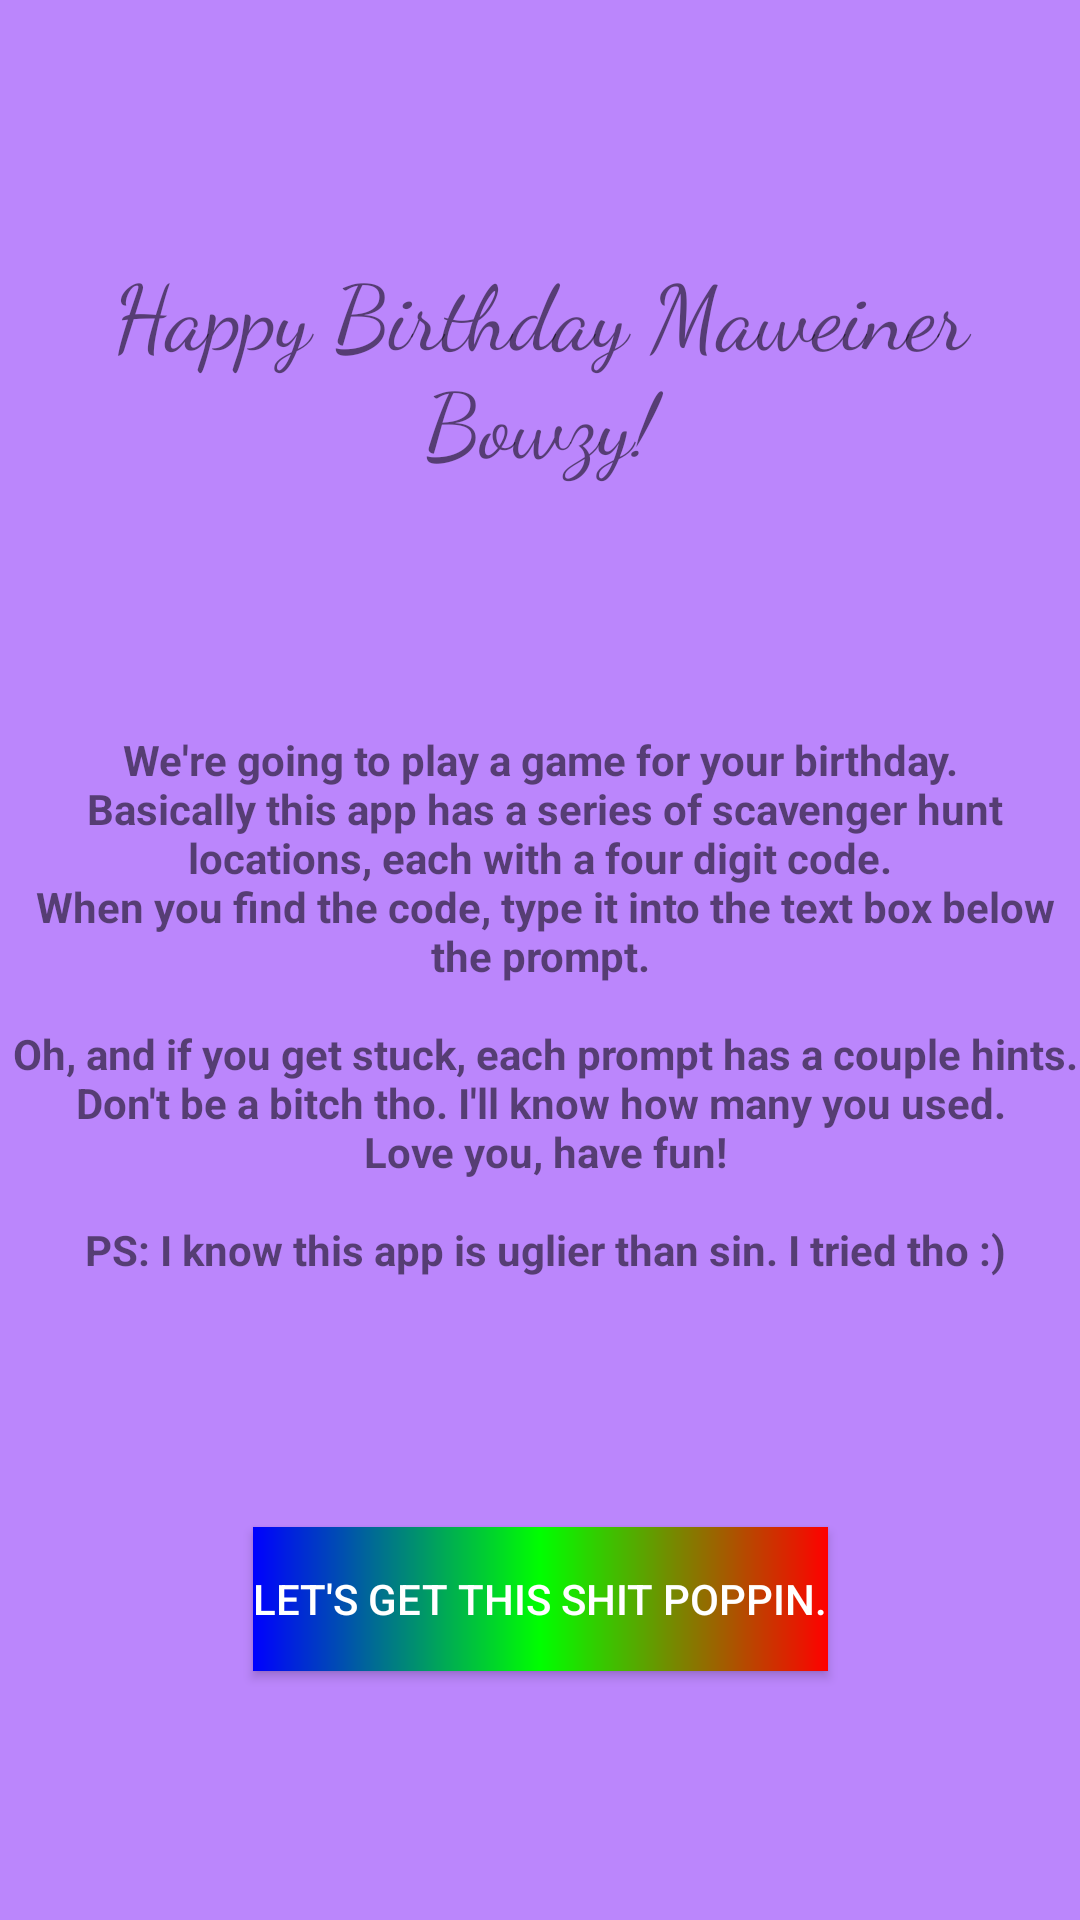

Android layout source for this screen:
<!-- AndroidManifest.xml: application theme Theme.BirthdayScavengerHunt -->
<!-- res/layout/activity_main.xml -->
<?xml version="1.0" encoding="utf-8"?>
<androidx.constraintlayout.widget.ConstraintLayout xmlns:android="http://schemas.android.com/apk/res/android"
    xmlns:app="http://schemas.android.com/apk/res-auto"
    xmlns:tools="http://schemas.android.com/tools"
    android:layout_width="match_parent"
    android:layout_height="match_parent"
    tools:context=".MainActivity"
    android:background="@color/purple_200">

    <TextView
        android:id="@+id/tvHappyBirthday"
        android:layout_width="wrap_content"
        android:layout_height="wrap_content"
        android:text="@string/happy_birthday_text"
        android:textSize="30sp"
        app:layout_constraintBottom_toTopOf="@id/tvIntroBlurb"
        app:layout_constraintEnd_toEndOf="parent"
        app:layout_constraintStart_toStartOf="parent"
        app:layout_constraintTop_toTopOf="parent"
        android:fontFamily="cursive"
        android:gravity="center_horizontal"/>

    <TextView
        android:id="@+id/tvIntroBlurb"
        android:layout_width="wrap_content"
        android:layout_height="wrap_content"
        android:text="@string/intro_blurb"
        android:textSize="14sp"
        android:gravity="center"
        app:layout_constraintTop_toBottomOf="@id/tvHappyBirthday"
        app:layout_constraintEnd_toEndOf="parent"
        app:layout_constraintStart_toStartOf="parent"
        app:layout_constraintBottom_toTopOf="@id/btnStart"
        android:textStyle="bold"/>

    <androidx.appcompat.widget.AppCompatButton
        android:id="@+id/btnStart"
        android:layout_width="wrap_content"
        android:layout_height="wrap_content"
        app:layout_constraintTop_toBottomOf="@id/tvIntroBlurb"
        app:layout_constraintBottom_toBottomOf="parent"
        app:layout_constraintStart_toStartOf="parent"
        app:layout_constraintEnd_toEndOf="parent"
        android:text="@string/start_button_text"
        android:background="@drawable/gradient"
        android:textColor="@color/white" />

</androidx.constraintlayout.widget.ConstraintLayout>
<!-- resources referenced by this layout -->
<resources>
  <!-- drawable gradient (drawable) -->
  <?xml version="1.0" encoding="utf-8"?>
  <shape xmlns:android="http://schemas.android.com/apk/res/android"
      android:shape="rectangle">
      <gradient
          android:startColor="#FF0000"
          android:centerColor="#00FF00"
          android:endColor="#0000FF"
          android:angle="180" />
  </shape>
  <string name="happy_birthday_text">Happy Birthday Maweiner Bowzy!</string>
  <string name="intro_blurb">
          We\'re going to play a game for your birthday.\n
          Basically this app has a series of scavenger hunt locations, each with a four digit code.\n
          When you find the code, type it into the text box below the prompt.\n\n
          Oh, and if you get stuck, each prompt has a couple hints.\n
          Don\'t be a bitch tho. I\'ll know how many you used. \n
          Love you, have fun!\n\n
          PS: I know this app is uglier than sin. I tried tho :)
      </string>
  <string name="start_button_text">Let\'s get this shit poppin.</string>
  <style name="Theme.BirthdayScavengerHunt" parent="Theme.MaterialComponents.DayNight.DarkActionBar">
          
          <item name="colorPrimary">@color/purple_500</item>
          <item name="colorPrimaryVariant">@color/purple_700</item>
          <item name="colorOnPrimary">@color/white</item>
          
          <item name="colorSecondary">@color/teal_200</item>
          <item name="colorSecondaryVariant">@color/teal_700</item>
          <item name="colorOnSecondary">@color/black</item>
          
          <item name="android:statusBarColor" tools:targetApi="l">?attr/colorPrimaryVariant</item>
          
      </style>
  <!-- not gathered from this repository: default colours our renderer supplied (Android Studio template values) -->
  <color name="purple_200">#FFBB86FC</color>
  <color name="purple_500">#FF6200EE</color>
  <color name="purple_700">#FF3700B3</color>
  <color name="teal_200">#FF03DAC5</color>
  <color name="teal_700">#FF018786</color>
  <color name="black">#FF000000</color>
  <color name="white">#FFFFFFFF</color>
</resources>
